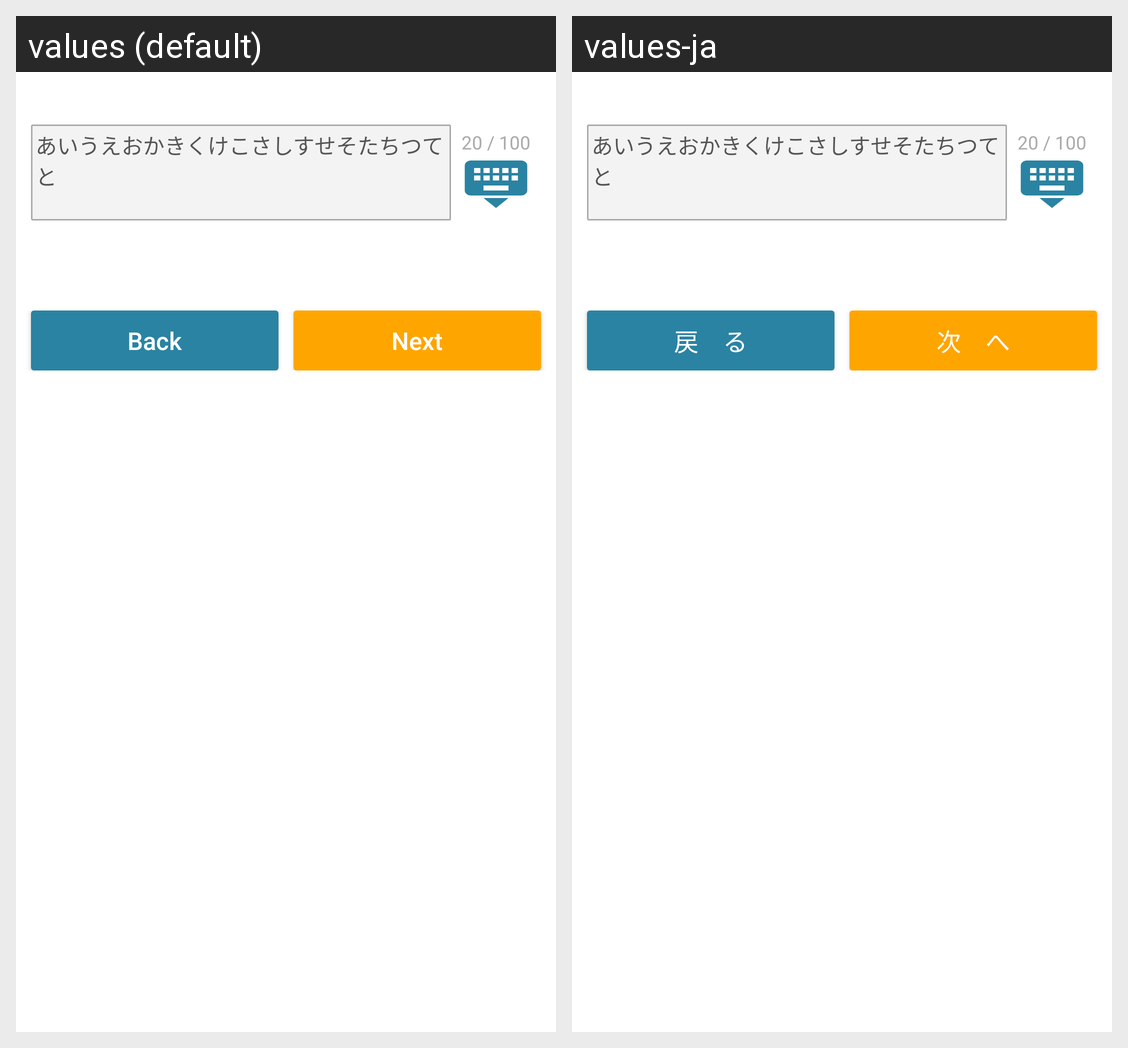

For this localized Android screen grid, give each drawn string resource with its value in every locale shown.
Android screen res/layout/fragment_item_new_memo.xml rendered under 2 locales, left to right: values (default), values-ja. Device: Nexus 5 (rendered at 1080×1920; each locale shown at half size, 540×960, under a caption strip naming it); theme AppTheme.
Strings drawn on this screen, with the default value and each locale's value (text and hints the layout hard-codes, and strings that could not be matched under every locale, appear in the picture but are not listed):

regist_prev_button
  values: Back
  values-ja: 戻　る

regist_next_button
  values: Next
  values-ja: 次　へ
